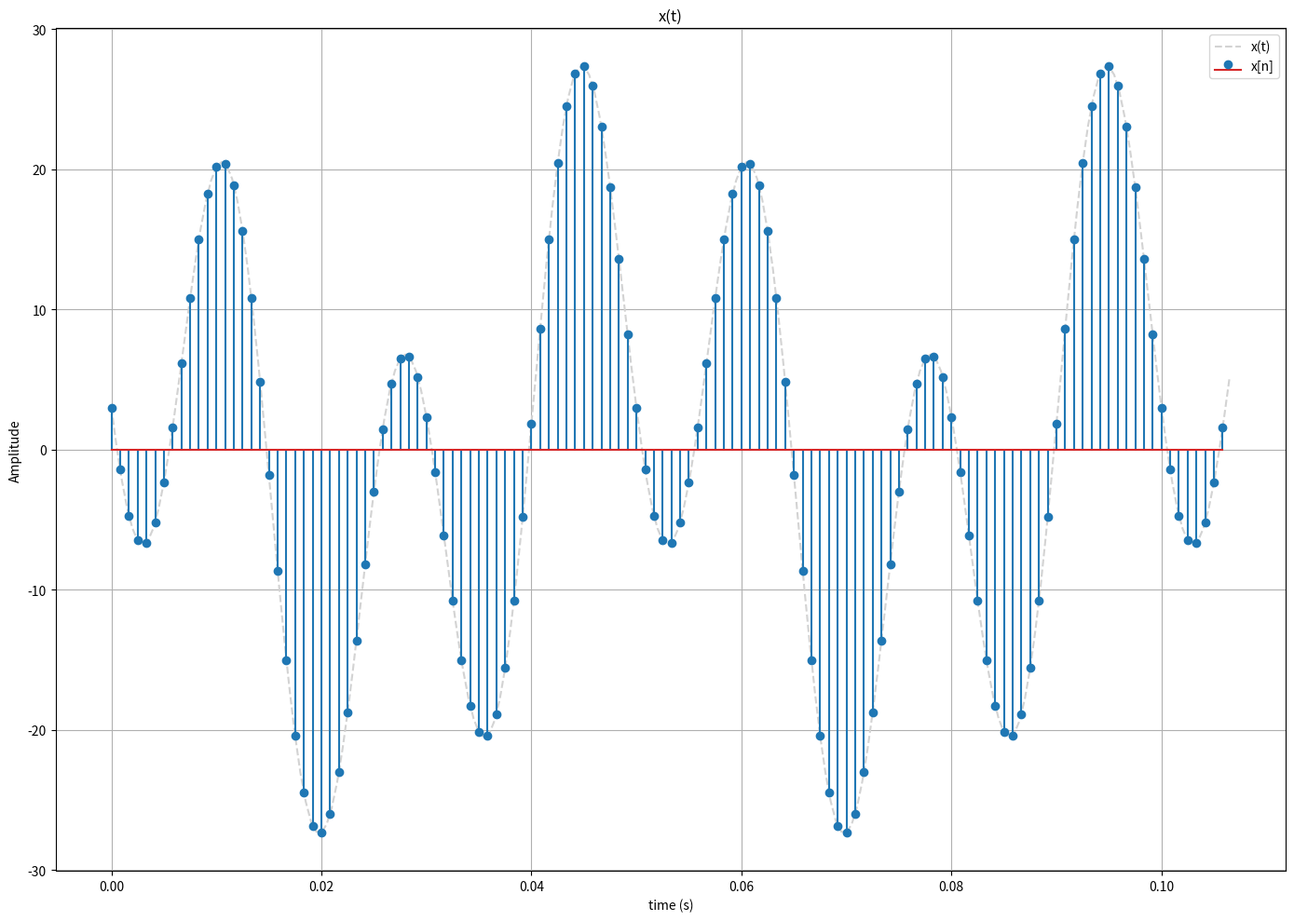

This figure's Python source:
import numpy as np 
import matplotlib.pyplot as plt 
#A)
Fs_t = 2000
Ts_t = 1/Fs_t
Fs_n = 1200
Ts_n = 1/Fs_n 
total_time = 128*Ts_n

t = np.arange(0,total_time, Ts_t)
x_t = 12*np.cos(2*np.pi*20*t) - 18*np.sin(2*np.pi*60*t + np.pi/6)
n = np.arange(0,total_time, Ts_n)
x_n = 12*np.cos(2*np.pi*20*n) - 18*np.sin(2*np.pi*60*n + np.pi/6)

fig, ax = plt.subplots(1,1,figsize=(14,10))

ax.plot(t,x_t,'--', color='lightgrey',label='x(t)')
ax.stem(n,x_n,label='x[n]')
ax.legend()
ax.grid(True)
ax.set_title("x(t)")
ax.set_xlabel("time (s)")
ax.set_ylabel("Amplitude")

plt.tight_layout()
plt.show()
